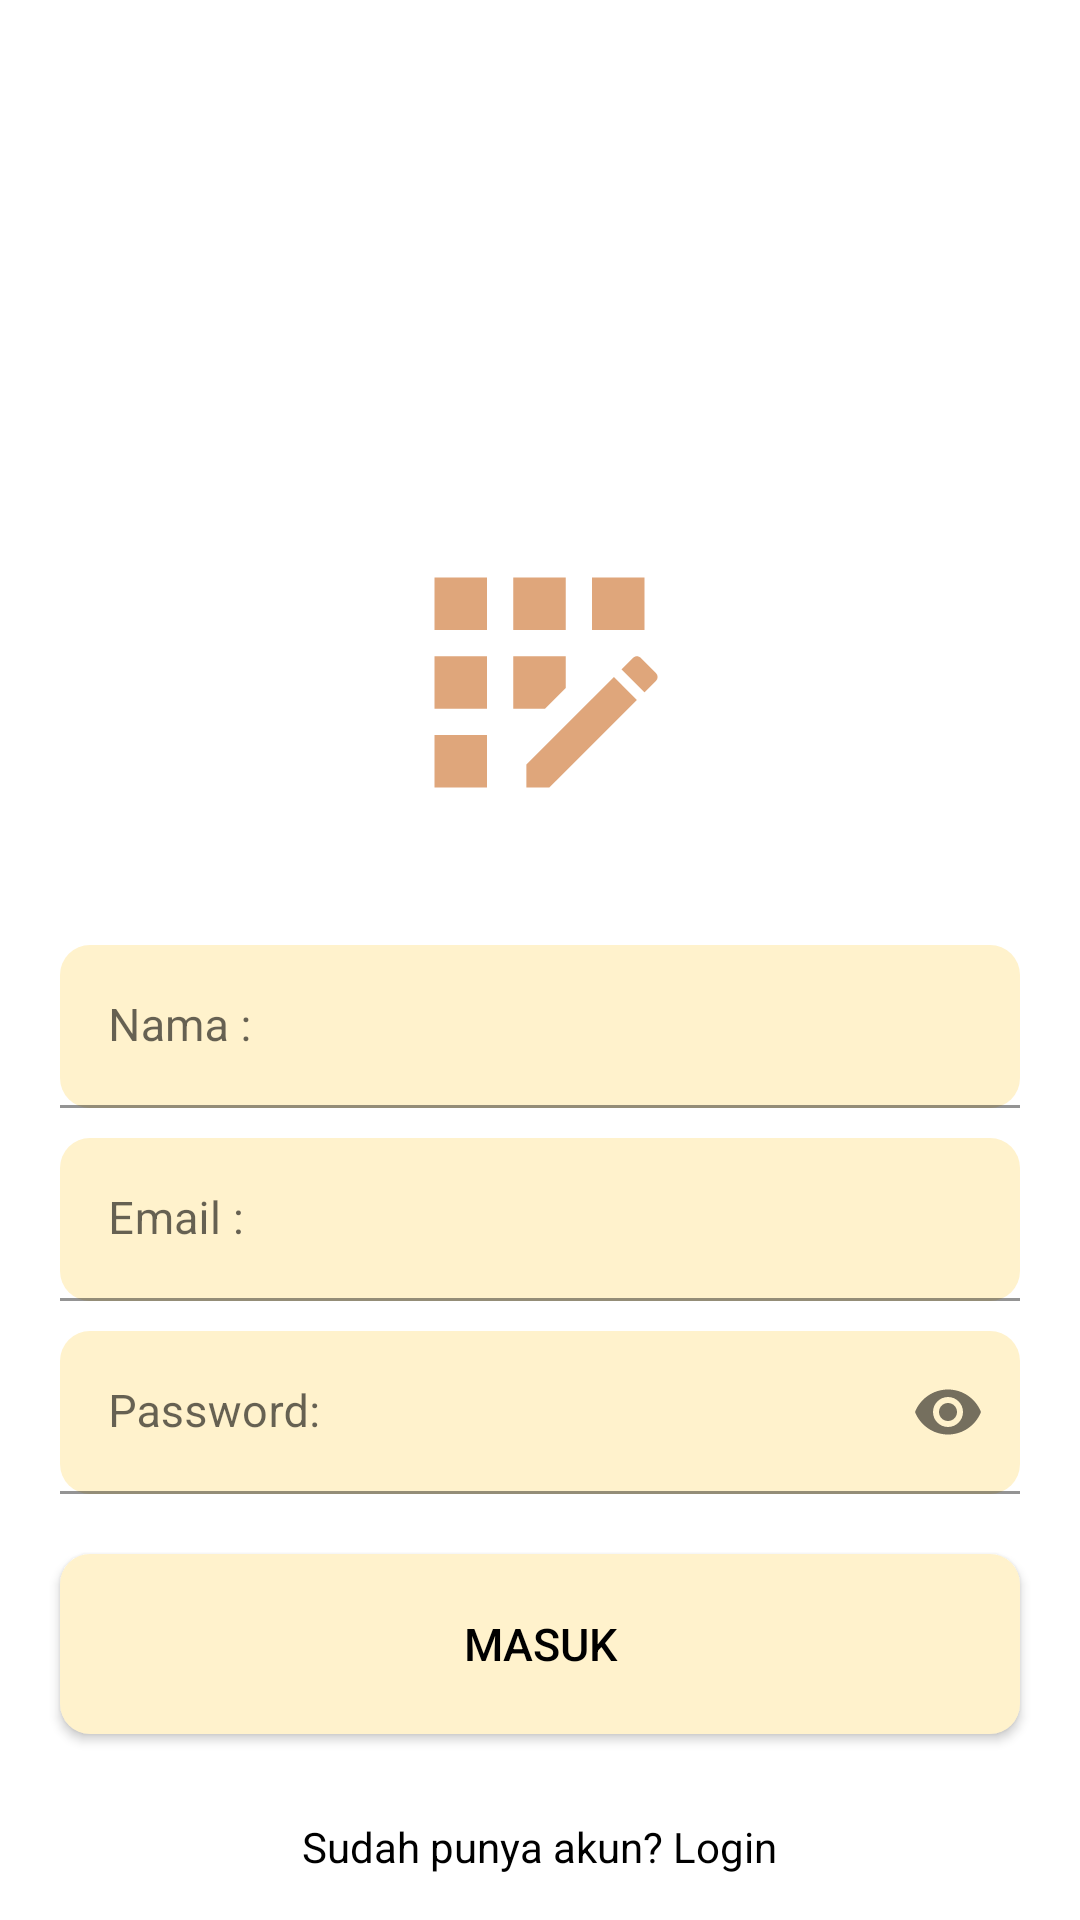

Reconstruct the res/layout file that produces this screen, plus the resources it refers to.
<!-- AndroidManifest.xml: application theme Theme.SisPIKMobile -->
<!-- res/layout/activity_register.xml -->
<?xml version="1.0" encoding="utf-8"?>
<RelativeLayout xmlns:android="http://schemas.android.com/apk/res/android"
    xmlns:app="http://schemas.android.com/apk/res-auto"
    xmlns:tools="http://schemas.android.com/tools"
    android:layout_width="match_parent"
    android:layout_height="match_parent"
    tools:context=".activity.RegisterActivity">

    <ImageView
        android:id="@+id/img_logo"
        android:layout_width="105dp"
        android:layout_height="155dp"
        android:layout_centerHorizontal="true"
        android:layout_marginTop="150dp"
        android:src="@drawable/ic_baseline_app_registration_24" />

    <com.google.android.material.textfield.TextInputLayout
        android:layout_below="@id/img_logo"
        android:id="@+id/til1"
        android:layout_marginTop="10dp"
        style="@style/ThemeOverlay.Material3.AutoCompleteTextView.OutlinedBox.Dense"
        android:paddingHorizontal="20dp"
        android:layout_width="match_parent"
        android:layout_height="wrap_content">

        <EditText
            android:hint="Nama :"
            android:inputType="textPersonName"
            android:id="@+id/name"
            android:textSize="15sp"
            android:background="@drawable/bg_form_login"
            android:layout_width="match_parent"
            android:layout_height="wrap_content"/>

    </com.google.android.material.textfield.TextInputLayout>

    <com.google.android.material.textfield.TextInputLayout
        android:layout_below="@+id/til1"
        android:id="@+id/til2"
        android:layout_marginTop="10dp"
        style="@style/ThemeOverlay.Material3.AutoCompleteTextView.OutlinedBox.Dense"
        android:paddingHorizontal="20dp"
        android:layout_width="match_parent"
        android:layout_height="wrap_content">

        <EditText
            android:inputType="textEmailAddress"
            android:hint="Email :"
            android:id="@+id/email"
            android:textSize="15sp"
            android:background="@drawable/bg_form_login"
            android:layout_width="match_parent"
            android:layout_height="wrap_content"/>

    </com.google.android.material.textfield.TextInputLayout>

    <com.google.android.material.textfield.TextInputLayout
        android:layout_below="@+id/til2"
        android:id="@+id/til3"
        android:layout_marginTop="10dp"
        style="@style/ThemeOverlay.Material3.AutoCompleteTextView.OutlinedBox.Dense"
        android:paddingHorizontal="20dp"
        app:passwordToggleEnabled="true"
        android:layout_width="match_parent"
        android:layout_height="wrap_content">

        <EditText
            android:inputType="textPassword"
            android:hint="Password:"
            android:id="@+id/password"
            android:textSize="15sp"
            android:background="@drawable/bg_form_login"
            android:layout_width="match_parent"
            android:layout_height="wrap_content"/>

    </com.google.android.material.textfield.TextInputLayout>

    <androidx.appcompat.widget.AppCompatButton
        android:layout_width="match_parent"
        android:layout_height="60dp"
        android:layout_below="@id/til3"
        android:layout_marginHorizontal="20dp"
        android:layout_marginTop="20dp"
        android:background="@drawable/bg_form_login"
        android:text="Masuk"
        android:id="@+id/register"
        android:textColor="@color/black"
        android:textSize="15sp" />

    <TextView
        android:textColor="@color/black"
        android:id="@+id/login"
        android:layout_centerHorizontal="true"
        android:layout_marginBottom="15dp"
        android:layout_alignParentBottom="true"
        android:text="Sudah punya akun? Login"
        android:layout_width="wrap_content"
        android:layout_height="wrap_content"/>

</RelativeLayout>
<!-- resources referenced by this layout -->
<resources>
  <color name="black">#FF000000</color>
  <!-- drawable bg_form_login (drawable) -->
  <?xml version="1.0" encoding="utf-8"?>
  <shape xmlns:android="http://schemas.android.com/apk/res/android">
  
      <corners
          android:radius="10dp"/>
  
      <solid
          android:color="@color/fourth"/>
  
  </shape>
  <!-- drawable ic_baseline_app_registration_24 (drawable) -->
  <vector android:height="24dp" android:tint="#DFA67B"
      android:viewportHeight="24" android:viewportWidth="24"
      android:width="24dp" xmlns:android="http://schemas.android.com/apk/res/android">
      <path android:fillColor="@android:color/white" android:pathData="M10,4h4v4h-4z"/>
      <path android:fillColor="@android:color/white" android:pathData="M4,16h4v4h-4z"/>
      <path android:fillColor="@android:color/white" android:pathData="M4,10h4v4h-4z"/>
      <path android:fillColor="@android:color/white" android:pathData="M4,4h4v4h-4z"/>
      <path android:fillColor="@android:color/white" android:pathData="M14,12.42l0,-2.42l-4,0l0,4l2.42,0z"/>
      <path android:fillColor="@android:color/white" android:pathData="M20.88,11.29l-1.17,-1.17c-0.16,-0.16 -0.42,-0.16 -0.58,0L18.25,11L20,12.75l0.88,-0.88C21.04,11.71 21.04,11.45 20.88,11.29z"/>
      <path android:fillColor="@android:color/white" android:pathData="M11,18.25l0,1.75l1.75,0l6.67,-6.67l-1.75,-1.75z"/>
      <path android:fillColor="@android:color/white" android:pathData="M16,4h4v4h-4z"/>
  </vector>
  <style name="Theme.SisPIKMobile" parent="Theme.MaterialComponents.DayNight.NoActionBar">
          
          <item name="colorPrimary">@color/purple_500</item>
          <item name="colorPrimaryVariant">@color/purple_700</item>
          <item name="colorOnPrimary">@color/white</item>
          
          <item name="colorSecondary">@color/teal_200</item>
          <item name="colorSecondaryVariant">@color/teal_700</item>
          <item name="colorOnSecondary">@color/black</item>
          
          <item name="android:statusBarColor">#000</item>
          
      </style>
  <color name="fourth">#FFF2CC</color>
  <color name="purple_500">#FF6200EE</color>
  <color name="purple_700">#FF3700B3</color>
  <color name="white">#FFFFFFFF</color>
  <color name="teal_200">#FF03DAC5</color>
  <color name="teal_700">#FF018786</color>
</resources>
